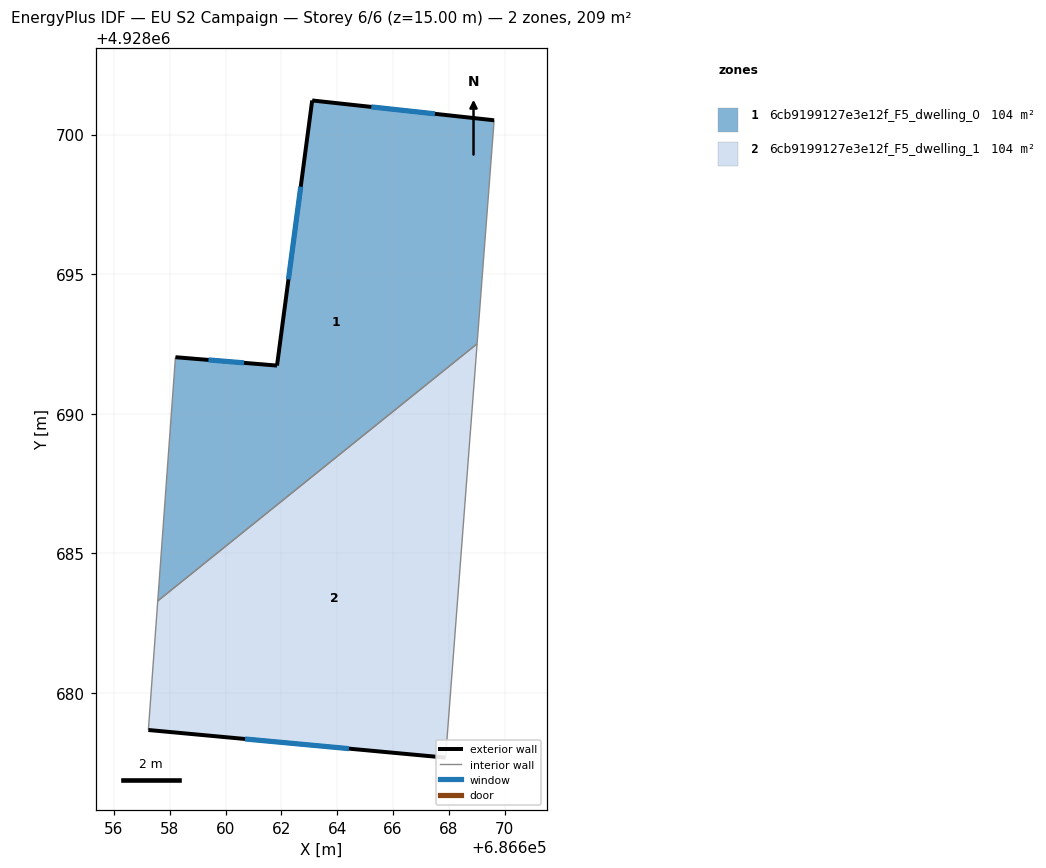
=== STOREY PLAN SPEC (per zone: floor XY polygon, exterior-wall plan segments, windows/doors) ===
zone 1: 6cb9199127e3e12f_F5_dwelling_0  (104.4 m²)
  floor: (686669.01, 4928692.50) (686669.62, 4928700.51) (686663.10, 4928701.22) (686661.84, 4928691.72) (686658.20, 4928692.02) (686657.57, 4928683.29)
  exterior wall: (686663.10, 4928701.22) – (686669.62, 4928700.51)  [6.6 m]
    window: (686665.22, 4928700.99) – (686667.50, 4928700.74)  [2.4 m²]
  exterior wall: (686658.20, 4928692.02) – (686661.84, 4928691.72)  [3.7 m]
    window: (686659.38, 4928691.93) – (686660.66, 4928691.82)  [1.3 m²]
  exterior wall: (686661.84, 4928691.72) – (686663.10, 4928701.22)  [9.6 m]
    window: (686662.25, 4928694.81) – (686662.69, 4928698.13)  [3.5 m²]
  interior walls: 3
zone 2: 6cb9199127e3e12f_F5_dwelling_1  (104.4 m²)
  floor: (686667.88, 4928677.67) (686669.01, 4928692.50) (686657.57, 4928683.29) (686657.23, 4928678.66)
  exterior wall: (686667.88, 4928677.67) – (686657.23, 4928678.66)  [10.7 m]
    window: (686664.42, 4928678.00) – (686660.69, 4928678.34)  [3.9 m²]
  interior walls: 3

=== DERIVED (storey summary) ===
Building: EU S2 Campaign
Storey: 6 of 6  (floor level z = 15.00 m)
Storey gross floor area: 208.9 m²
Zones on this storey: 2
  - 6cb9199127e3e12f_F5_dwelling_0: floor 104.4 m²; exterior wall 19.8 m (59.4 m²); 3 window(s) 7.3 m²; WWR 12.2%
  - 6cb9199127e3e12f_F5_dwelling_1: floor 104.4 m²; exterior wall 10.7 m (32.1 m²); 1 window(s) 3.9 m²; WWR 12.2%
Zone adjacency (shared interzone walls):
  - 6cb9199127e3e12f_F5_dwelling_0 ↔ 6cb9199127e3e12f_F5_dwelling_1